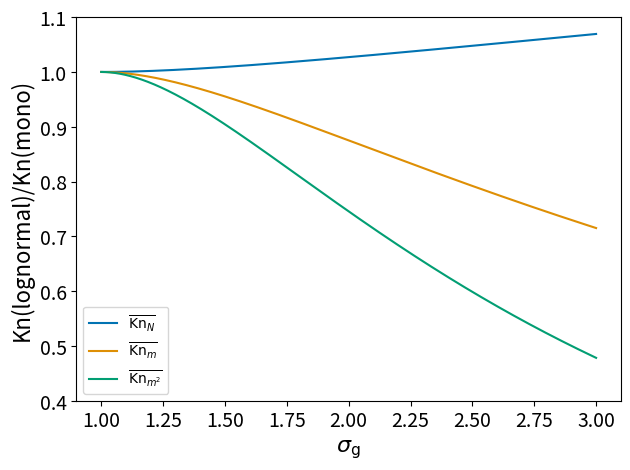

Generate this figure with matplotlib:
import numpy as np
import matplotlib.pylab as plt
from scipy.special import gamma
import seaborn as sns

sig = np.linspace(1,3,1000)
lnsig2 = np.log(sig)**2

print(sig)

Kn_av_N = np.exp(1.0/18.0 * lnsig2)
Kn_av_m = np.exp(-5.0/18.0 * lnsig2)
Kn_av_m2 = np.exp(-11.0/18.0 * lnsig2)

fig = plt.figure()


col = sns.color_palette('colorblind')

plt.plot(sig, Kn_av_N,c=col[0],label=r'$\overline{{\rm Kn}_{N}}$')
plt.plot(sig, Kn_av_m,c=col[1],label=r'$\overline{{\rm Kn}_{m}}$')
plt.plot(sig, Kn_av_m2,c=col[2],label=r'$\overline{{\rm Kn}_{m^{2}}}$')

plt.legend()

#plt.hlines(1, 1e-2, 100, colors='black', linestyles='dotted')

plt.ylabel(r'Kn(lognormal)/Kn(mono)',fontsize=16)
plt.xlabel(r'$\sigma_{\rm g}$',fontsize=16)

plt.ylim(0.4,1.1)
#plt.xlim(1e-2,100)

#plt.yscale('log')
#plt.xscale('log')

plt.tick_params(axis='both',which='major',labelsize=14)

plt.tight_layout(pad=1.05, h_pad=None, w_pad=None, rect=None)

plt.savefig('Kn_lognormal_pop_average.pdf',dpi=144,bbox_inches='tight')

plt.show()



